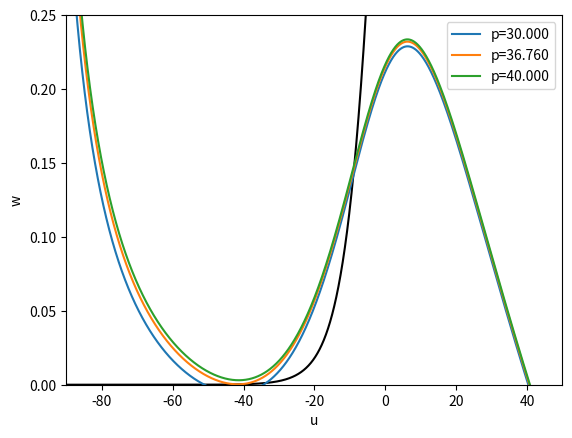

This chart was generated by the following Python code:
# -*- coding: utf-8 -*-
"""
Created on Mon Nov 18 15:04:22 2024

[redacted]
"""


import numpy as np
import matplotlib.pyplot as plt
from scipy import optimize


V1 = -1.2
V2 = 18
V3 = -0  #VRIED PARAMETER: 0, -13, -21
V4 = 10#30
phi = 0.15#0.04
Vk = -100#-84
VL = -70#-60
VCa = 50#120
gk = 20#8
gL = 2
gCa = 20#4.4
C = 2#20

I = 12.42#18.38

"""
gL/=C
gCa/=C
gk/=C
#I /=C
#phi/=200
"""

def MSS(V):
    return 1/2 * (1 + np.tanh((V-V1)/V2))

def NSS(V):
    return 0.5 * (1 + np.tanh((V-V3)/V4))

def tN(V):
    return 1/(phi * np.cosh((V-V3)/(2*V4)))


V = np.linspace(-100,100,10000)





def Null_V(V):
    return -1/(gk * (V-Vk)) * (-I + gL*(V-VL) + gCa*MSS(V)*(V-VCa))

def Null_N(V):
    return NSS(V)



def DiffFunc(V):
    return Null_V(V) - Null_N(V)


root = optimize.newton(DiffFunc,-10)
print("V =",root)
print(Null_N(root))
print(Null_V(root))




plt.figure()

NN = Null_N(V)
plt.plot(V,NN,color='k')

for I in [2*15,2*18.38,2*20]:
    
    NV = Null_V(V)
    plt.plot(V,NV,label='p=%0.3f'%(I))

plt.ylim(0,0.25)
plt.xlim(-90,50)
plt.legend()


plt.ylabel("w")
plt.xlabel("u")

#plt.ylim(-1,2)
#plt.xlim(-100,100)
plt.savefig("NullclineComparisons.png")
